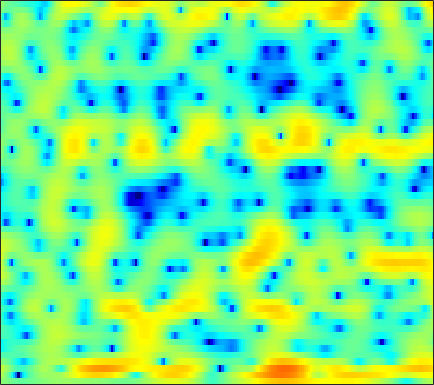

Source data for this figure (header and first rows):
0.73279, 0.46096, 0.07882, -0.30099, -0.59116, -0.96636, -1.291, -1.4876, -1.6613, -1.7555, -1.7427, -1.681, -1.5403, -1.3305, -1.1274, -0.86094, -0.58569, -0.38756, -0.12473, 0.13279, 0.38276, 0.55762, 0.75828, 0.92238
3.026, 1.988, 0.3919, -1.538, -3.295, -6.293, -10.64, -16.1, -33.43, -14.66, -9.356, -6.915, -4.585, -2.882, -1.885, -0.834, -0.02915, 0.447, 0.9248, 1.259, 1.464, 1.545, 1.576, 1.553
4.136, 3.361, 2.246, 1.034, 0.09948, -1.138, -2.32, -3.063, -3.799, -4.165, -4.109, -3.793, -3.061, -2.093, -1.314, -0.2924, 0.6001, 1.175, 1.777, 2.152, 2.276, 2.198, 1.819, 1.08
0.4156, 0.02268, -0.6407, -1.462, -2.194, -3.359, -4.766, -5.994, -7.9, -10.01, -11.5, -11.29, -9.316, -6.854, -5.163, -3.229, -1.667, -0.6969, 0.3742, 1.194, 1.801, 2.132, 2.433, 2.604
-3.068, -2.987, -2.908, -2.866, -2.865, -2.897, -2.938, -2.954, -2.939, -2.855, -2.672, -2.453, -2.051, -1.556, -1.13, -0.528, 0.07198, 0.505, 1.039, 1.506, 1.881, 2.097, 2.296, 2.395
-7.869, -6.898, -5.801, -4.918, -4.387, -3.814, -3.355, -3.058, -2.699, -2.354, -2, -1.714, -1.287, -0.8223, -0.4485, 0.06839, 0.5858, 0.9651, 1.439, 1.863, 2.212, 2.411, 2.595, 2.665
-7.527, -6.623, -5.707, -5.081, -4.769, -4.527, -4.456, -4.489, -4.597, -4.701, -4.707, -4.592, -4.21, -3.562, -2.938, -1.989, -0.9951, -0.2671, 0.6299, 1.417, 2.081, 2.493, 2.927, 3.214
-3.153, -3.329, -3.585, -3.923, -4.257, -4.837, -5.642, -6.46, -7.925, -10.04, -13.29, -16.84, -19.03, -13.42, -9.849, -6.374, -3.807, -2.272, -0.6058, 0.7144, 1.763, 2.393, 3.055, 3.533
-2.245, -2.829, -3.588, -4.302, -4.8, -5.413, -5.993, -6.425, -7.031, -7.684, -8.248, -8.458, -8.151, -7.083, -5.926, -4.21, -2.556, -1.439, -0.1436, 0.9398, 1.822, 2.364, 2.931, 3.336
-3.623, -4.925, -6.764, -8.455, -9.324, -9.568, -8.798, -7.915, -6.696, -5.573, -4.561, -3.857, -2.945, -2.055, -1.409, -0.584, 0.1844, 0.7079, 1.306, 1.808, 2.203, 2.441, 2.686, 2.874
-3.942, -5.762, -8.756, -12.73, -15.9, -15.16, -10.98, -8.363, -5.676, -3.645, -2.006, -0.9967, 0.1099, 0.9998, 1.531, 2.048, 2.345, 2.43, 2.357, 2.1, 1.684, 1.341, 0.9519, 0.797
-2.738, -3.742, -5.018, -5.941, -6.238, -5.984, -5.074, -4.08, -2.601, -1.079, 0.311, 1.242, 2.261, 3.017, 3.413, 3.692, 3.645, 3.375, 2.638, 1.369, -0.6613, -2.929, -7.757, -14.71
-5.152, -6.812, -9.91, -14.4, -17.75, -14.55, -9.674, -6.986, -4.277, -2.188, -0.5477, 0.4445, 1.531, 2.329, 2.749, 3.078, 3.15, 3.024, 2.606, 1.881, 0.9038, 0.05731, -0.9817, -1.474
-4.202, -5.1, -6.511, -7.799, -8.275, -7.93, -6.733, -5.653, -4.224, -2.93, -1.813, -1.101, -0.2716, 0.4487, 0.9011, 1.385, 1.734, 1.9, 2.009, 1.999, 1.913, 1.815, 1.685, 1.592
-0.3424, -0.783, -1.421, -2.024, -2.389, -2.777, -3.011, -3.104, -3.15, -3.101, -2.942, -2.698, -2.234, -1.621, -1.08, -0.3321, 0.374, 0.8435, 1.362, 1.755, 2.01, 2.123, 2.167, 2.104
3.097, 2.544, 1.765, 0.9344, 0.2628, -0.6906, -1.764, -2.666, -4.059, -5.683, -7.367, -8.239, -7.964, -6.206, -4.597, -2.598, -0.9615, 0.03256, 1.065, 1.794, 2.248, 2.434, 2.498, 2.361
4.686, 3.92, 2.861, 1.736, 0.867, -0.3189, -1.603, -2.672, -4.404, -6.656, -9.788, -12.27, -12.11, -8.281, -5.629, -2.94, -0.9732, 0.1267, 1.21, 1.919, 2.316, 2.421, 2.327, 1.996
4.48, 3.253, 1.457, -0.3237, -1.468, -2.495, -2.919, -2.96, -2.9, -2.833, -2.768, -2.609, -2.119, -1.381, -0.7274, 0.1766, 1.003, 1.514, 2.019, 2.295, 2.353, 2.217, 1.805, 1.112
4.405, 2.582, -0.6875, -5.691, -12.62, -19.03, -8.012, -4.795, -2.293, -0.8004, 0.1959, 0.7105, 1.209, 1.615, 1.867, 2.147, 2.365, 2.491, 2.584, 2.567, 2.373, 2.096, 1.499, 0.5537
4.963, 3.902, 2.294, 0.6679, -0.2998, -0.9421, -0.8325, -0.454, 0.1288, 0.5882, 0.88, 0.9588, 0.865, 0.6151, 0.3483, -0.03662, -0.3744, -0.5264, -0.5649, -0.4292, -0.28, -0.2114, -0.3131, -0.7007
5.09, 4.646, 3.984, 3.328, 2.874, 2.346, 1.931, 1.658, 1.307, 0.904, 0.343, -0.1948, -1.121, -2.417, -3.662, -5.789, -8.315, -9.813, -9.467, -7.176, -4.916, -3.624, -2.425, -1.739
4.429, 4.151, 3.749, 3.315, 2.961, 2.488, 2.009, 1.626, 1.067, 0.433, -0.3483, -1.03, -2.116, -3.525, -4.838, -7.062, -9.79, -11.47, -10.82, -7.903, -5.193, -3.598, -2.031, -0.9736
2.455, 2.103, 1.666, 1.261, 0.9982, 0.6624, 0.2952, -0.01631, -0.5029, -1.091, -1.719, -2.24, -2.907, -3.46, -3.79, -4.054, -4.043, -3.812, -3.196, -2.283, -1.214, -0.4504, 0.4688, 1.196
-1.669, -2.436, -3.226, -3.527, -3.449, -3.191, -2.992, -2.987, -3.259, -3.898, -4.867, -5.747, -6.844, -7.221, -6.782, -5.46, -3.842, -2.649, -1.183, 0.1056, 1.212, 1.919, 2.696, 3.264
-8.389, -11.72, -18.45, -16.03, -11.74, -8.329, -6.417, -5.676, -5.44, -6.025, -7.619, -9.626, -14.66, -24.3, -15.79, -8.839, -4.854, -2.716, -0.5383, 1.124, 2.384, 3.131, 3.874, 4.354
-8.26, -9.22, -10.11, -9.742, -8.759, -7.253, -5.996, -5.349, -4.873, -4.794, -5.049, -5.334, -5.614, -5.424, -4.823, -3.513, -1.95, -0.7901, 0.6249, 1.849, 2.842, 3.43, 3.99, 4.295
-6.892, -6.543, -6.083, -5.559, -5.162, -4.567, -4.037, -3.711, -3.39, -3.185, -3.03, -2.954, -2.759, -2.432, -2.061, -1.385, -0.5507, 0.1393, 1.088, 1.972, 2.748, 3.216, 3.658, 3.858
-6.348, -5.666, -4.871, -4.201, -3.759, -3.276, -2.921, -2.739, -2.63, -2.672, -2.836, -2.993, -3.207, -3.276, -3.152, -2.669, -1.825, -1.024, 0.1291, 1.245, 2.219, 2.818, 3.415, 3.754
-6.537, -5.806, -4.886, -4.073, -3.524, -2.975, -2.62, -2.514, -2.604, -3.022, -3.84, -4.73, -6.442, -8.658, -10.17, -9.928, -7.08, -4.772, -2.177, -0.1374, 1.421, 2.327, 3.242, 3.845
-9.434, -8.273, -6.715, -5.338, -4.467, -3.567, -2.958, -2.719, -2.703, -3.045, -3.836, -4.776, -6.597, -9.143, -11.06, -10.97, -7.77, -5.299, -2.616, -0.565, 1.004, 1.935, 2.888, 3.567
-15.37, -12.13, -9.011, -6.72, -5.422, -4.09, -3.145, -2.655, -2.274, -2.163, -2.277, -2.486, -2.823, -3.116, -3.187, -2.955, -2.348, -1.718, -0.7832, 0.1648, 1.039, 1.626, 2.293, 2.829
-11.28, -9.519, -7.384, -5.588, -4.475, -3.255, -2.328, -1.785, -1.236, -0.886, -0.6818, -0.6012, -0.5688, -0.5603, -0.5538, -0.5101, -0.4032, -0.2847, -0.0664, 0.2029, 0.53, 0.8028, 1.215, 1.651
-5.275, -4.644, -3.747, -2.883, -2.282, -1.518, -0.8657, -0.4368, 0.04566, 0.4187, 0.6667, 0.7805, 0.8065, 0.7143, 0.5725, 0.2793, -0.1071, -0.442, -0.8994, -1.316, -1.559, -1.566, -1.254, -0.6259
-1.41, -1.336, -1.24, -1.113, -0.9517, -0.6456, -0.1877, 0.2034, 0.7163, 1.196, 1.532, 1.667, 1.664, 1.429, 1.091, 0.4034, -0.6013, -1.58, -3.24, -5.309, -7.576, -8.744, -8.187, -5.771
0.4337, -0.1961, -1.25, -2.373, -3.035, -3.303, -2.558, -1.605, -0.2613, 0.8268, 1.593, 1.907, 2.034, 1.791, 1.362, 0.4727, -0.8281, -2.127, -4.384, -7.406, -11.41, -14.53, -13.43, -8.945
1.107, -0.08443, -2.368, -6.162, -11.31, -27.53, -9.123, -4.916, -1.637, 0.2983, 1.398, 1.846, 1.999, 1.736, 1.296, 0.3979, -0.7939, -1.893, -3.641, -5.62, -7.703, -9.039, -9.96, -8.854
1.095, 0.5527, -0.3587, -1.418, -2.072, -2.395, -1.831, -1.068, -0.05046, 0.692, 1.038, 1.056, 0.7172, 0.07052, -0.56, -1.542, -2.611, -3.425, -4.621, -6.16, -8.393, -10.93, -16.07, -14.97
-0.4716, -0.1226, 0.1889, 0.4224, 0.5302, 0.7252, 0.8605, 0.9458, 0.962, 0.757, 0.2832, -0.352, -1.564, -3.251, -4.791, -6.866, -8.147, -8.127, -7.287, -6.444, -5.847, -5.501, -4.856, -3.791
-2.783, -1.561, -0.3616, 0.474, 0.916, 1.302, 1.498, 1.51, 1.345, 0.9368, 0.2061, -0.6153, -2.187, -4.562, -7.148, -12.51, -18.37, -13.61, -8.465, -5.473, -3.543, -2.472, -1.373, -0.4235
-3.159, -1.963, -0.7482, 0.07005, 0.5097, 0.8552, 1.083, 1.139, 1.105, 0.9492, 0.615, 0.253, -0.4008, -1.24, -1.907, -2.631, -2.903, -2.7, -1.993, -1.111, -0.3117, 0.1812, 0.6236, 0.8751
-1.907, -1.462, -1.027, -0.8095, -0.7456, -0.7508, -0.7807, -0.7489, -0.59, -0.3082, 0.0401, 0.3112, 0.6321, 0.8993, 1.064, 1.266, 1.498, 1.671, 1.921, 2.127, 2.213, 2.161, 1.887, 1.291
-1.654, -1.769, -2.177, -2.848, -3.573, -4.711, -5.939, -6.46, -6.092, -4.657, -2.852, -1.606, -0.1727, 0.9824, 1.682, 2.42, 2.976, 3.293, 3.564, 3.663, 3.571, 3.347, 2.818, 1.945
-2.686, -3.134, -4, -5.275, -6.623, -9.3, -13.92, -21.09, -18.94, -10.55, -6.187, -3.926, -1.67, -0.003701, 0.9716, 1.996, 2.743, 3.16, 3.53, 3.704, 3.685, 3.542, 3.161, 2.578
-4.104, -4.645, -5.41, -6.256, -6.883, -7.706, -8.3, -8.39, -7.75, -6.332, -4.581, -3.273, -1.731, -0.415, 0.4089, 1.315, 2.023, 2.423, 2.822, 3.07, 3.168, 3.151, 3.006, 2.727
-5.848, -6.709, -7.659, -8.065, -7.973, -7.417, -6.597, -5.879, -4.848, -3.757, -2.679, -1.914, -0.9748, -0.1619, 0.3665, 0.9497, 1.427, 1.727, 2.06, 2.332, 2.543, 2.654, 2.74, 2.72
-7.765, -10.46, -15.54, -17.23, -13.38, -9.155, -6.356, -4.813, -3.233, -2.052, -1.167, -0.6562, -0.1365, 0.1963, 0.3507, 0.4649, 0.5223, 0.5941, 0.7581, 1.046, 1.456, 1.801, 2.249, 2.621
-4.466, -5.969, -7.854, -8.159, -7.066, -5.025, -3.125, -2.01, -0.8877, -0.1519, 0.2799, 0.4131, 0.3386, 0.004382, -0.4282, -1.203, -2.14, -2.821, -3.296, -2.878, -1.676, -0.5706, 0.8148, 1.957
-0.2967, -0.4392, -0.5654, -0.4951, -0.3076, 0.07981, 0.4879, 0.7358, 0.9105, 0.8932, 0.647, 0.3043, -0.3852, -1.352, -2.317, -4.099, -6.819, -10.2, -20.58, -15.78, -7.564, -4.261, -1.34, 0.6012
1.202, 1.56, 1.899, 2.1, 2.169, 2.17, 2.005, 1.771, 1.274, 0.5666, -0.3755, -1.196, -2.358, -3.516, -4.307, -5.285, -6.186, -6.772, -7.029, -6.161, -4.384, -2.897, -1.135, 0.2226
1.938, 2.514, 3.034, 3.28, 3.313, 3.132, 2.684, 2.158, 1.163, -0.2301, -2.095, -3.857, -6.602, -9.188, -9.839, -8.617, -6.749, -5.468, -4.009, -2.726, -1.556, -0.7666, 0.1356, 0.781
2.378, 2.885, 3.319, 3.51, 3.493, 3.237, 2.732, 2.146, 1.062, -0.4531, -2.537, -4.592, -8.322, -13.06, -13.98, -10.05, -6.569, -4.712, -2.861, -1.504, -0.4894, 0.078, 0.6135, 0.8825
2.142, 2.425, 2.661, 2.751, 2.706, 2.516, 2.146, 1.748, 1.047, 0.1517, -0.9154, -1.764, -2.84, -3.605, -3.819, -3.59, -2.933, -2.343, -1.547, -0.8451, -0.2888, 0.02323, 0.2611, 0.2965
1.574, 1.61, 1.649, 1.661, 1.659, 1.631, 1.515, 1.384, 1.119, 0.7569, 0.3396, -0.007151, -0.4477, -0.7907, -0.9626, -1.06, -1.03, -0.9128, -0.7088, -0.4702, -0.246, -0.1127, -0.02854, -0.08718
0.6824, 0.3631, 0.1082, 0.1069, 0.2778, 0.5966, 0.9559, 1.167, 1.339, 1.366, 1.253, 1.086, 0.7906, 0.4389, 0.1621, -0.1796, -0.4609, -0.5937, -0.648, -0.5559, -0.3504, -0.1746, 0.05261, 0.1699
-1.372, -2.952, -4.513, -4.135, -2.911, -1.123, 0.3387, 1.127, 1.835, 2.191, 2.217, 2.079, 1.677, 1.024, 0.4027, -0.5464, -1.492, -2.127, -2.542, -2.329, -1.591, -0.8727, 0.08424, 0.8781
-2.491, -5.933, -12.04, -9.328, -5.511, -2.173, -0.1202, 0.8815, 1.699, 2.058, 2.041, 1.786, 1.116, 0.05791, -1.033, -3.083, -6.048, -9.198, -13.93, -11.35, -6.587, -3.948, -1.359, 0.5647
0.3853, -0.5786, -1.53, -1.839, -1.682, -1.211, -0.7046, -0.4231, -0.242, -0.2947, -0.5404, -0.9069, -1.612, -2.57, -3.525, -5.219, -7.452, -9.312, -11.07, -10.45, -8.094, -6.128, -3.658, -1.383
1.094, 0.3271, -0.559, -1.264, -1.622, -1.95, -2.299, -2.579, -3.021, -3.544, -4.118, -4.466, -4.792, -5.116, -5.461, -5.987, -6.78, -7.485, -8.636, -9.78, -10.42, -9.757, -7.121, -3.818
